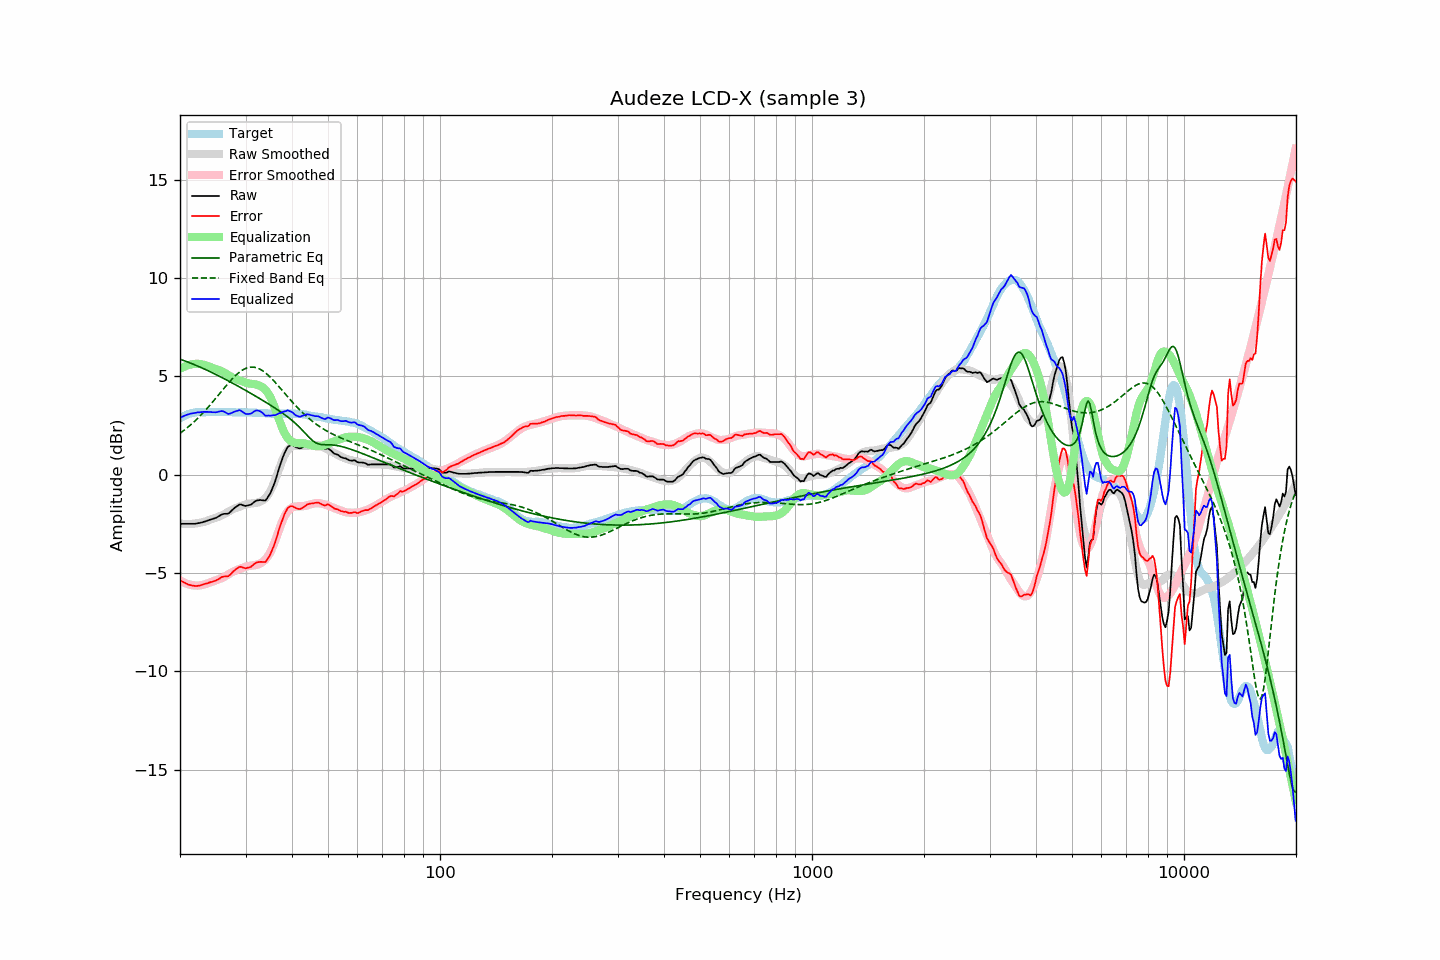

Values plotted in this chart, from the file beside it:
frequency, raw, error, smoothed, error_smoothed, equalization, parametric_eq, fixed_band_eq, equalized_raw, equalized_smoothed, target
20.00, -2.50, -5.36, -2.49, -5.38, 5.38, 5.87, 2.10, 2.88, 2.89, 2.86
20.20, -2.50, -5.41, -2.49, -5.43, 5.43, 5.84, 2.16, 2.93, 2.93, 2.91
20.40, -2.50, -5.46, -2.50, -5.47, 5.47, 5.81, 2.22, 2.97, 2.97, 2.96
20.61, -2.50, -5.49, -2.50, -5.50, 5.50, 5.78, 2.29, 3.01, 3.00, 2.99
20.81, -2.50, -5.54, -2.51, -5.54, 5.54, 5.75, 2.35, 3.04, 3.03, 3.04
21.02, -2.50, -5.58, -2.51, -5.56, 5.56, 5.72, 2.42, 3.07, 3.06, 3.08
21.23, -2.50, -5.60, -2.50, -5.59, 5.59, 5.69, 2.49, 3.09, 3.08, 3.10
21.44, -2.50, -5.62, -2.50, -5.61, 5.61, 5.66, 2.56, 3.11, 3.11, 3.12
21.66, -2.50, -5.64, -2.49, -5.62, 5.62, 5.63, 2.63, 3.12, 3.13, 3.14
21.87, -2.50, -5.65, -2.49, -5.63, 5.63, 5.59, 2.71, 3.13, 3.15, 3.15
22.09, -2.49, -5.66, -2.48, -5.64, 5.64, 5.56, 2.79, 3.15, 3.16, 3.17
22.31, -2.47, -5.65, -2.46, -5.64, 5.64, 5.52, 2.87, 3.17, 3.17, 3.18
22.54, -2.46, -5.64, -2.45, -5.63, 5.63, 5.49, 2.95, 3.17, 3.18, 3.18
22.76, -2.44, -5.62, -2.43, -5.62, 5.62, 5.45, 3.03, 3.18, 3.18, 3.18
22.99, -2.42, -5.59, -2.42, -5.60, 5.60, 5.42, 3.12, 3.18, 3.19, 3.17
23.22, -2.39, -5.56, -2.40, -5.58, 5.58, 5.38, 3.20, 3.19, 3.19, 3.17
23.45, -2.37, -5.54, -2.37, -5.56, 5.56, 5.34, 3.29, 3.19, 3.19, 3.17
23.69, -2.34, -5.52, -2.34, -5.53, 5.53, 5.30, 3.38, 3.19, 3.19, 3.18
23.92, -2.31, -5.49, -2.31, -5.50, 5.50, 5.26, 3.48, 3.19, 3.19, 3.18
24.16, -2.28, -5.46, -2.28, -5.47, 5.47, 5.23, 3.57, 3.19, 3.19, 3.18
24.40, -2.26, -5.45, -2.25, -5.43, 5.43, 5.19, 3.67, 3.18, 3.19, 3.19
24.65, -2.23, -5.41, -2.22, -5.40, 5.40, 5.15, 3.76, 3.18, 3.19, 3.18
24.89, -2.21, -5.39, -2.19, -5.38, 5.38, 5.11, 3.86, 3.17, 3.19, 3.18
25.14, -2.17, -5.35, -2.16, -5.35, 5.35, 5.07, 3.96, 3.18, 3.19, 3.18
25.39, -2.12, -5.31, -2.13, -5.32, 5.32, 5.03, 4.06, 3.21, 3.19, 3.19
25.65, -2.07, -5.26, -2.10, -5.29, 5.29, 4.98, 4.16, 3.22, 3.19, 3.19
25.91, -2.02, -5.20, -2.07, -5.26, 5.26, 4.94, 4.26, 3.24, 3.19, 3.18
26.16, -2.00, -5.18, -2.03, -5.22, 5.22, 4.90, 4.36, 3.22, 3.19, 3.18
26.43, -1.99, -5.17, -1.98, -5.17, 5.17, 4.86, 4.46, 3.18, 3.18, 3.18
26.69, -1.99, -5.17, -1.94, -5.12, 5.12, 4.82, 4.55, 3.13, 3.18, 3.18
26.96, -1.98, -5.16, -1.89, -5.07, 5.07, 4.77, 4.65, 3.09, 3.18, 3.18
27.23, -1.92, -5.10, -1.84, -5.02, 5.02, 4.73, 4.74, 3.10, 3.18, 3.18
27.50, -1.84, -5.02, -1.79, -4.97, 4.97, 4.68, 4.83, 3.14, 3.18, 3.18
27.77, -1.76, -4.93, -1.75, -4.93, 4.93, 4.64, 4.92, 3.17, 3.18, 3.17
28.05, -1.69, -4.86, -1.72, -4.89, 4.89, 4.60, 5.00, 3.21, 3.18, 3.17
28.33, -1.63, -4.79, -1.69, -4.86, 4.86, 4.55, 5.07, 3.23, 3.17, 3.16
28.62, -1.58, -4.74, -1.66, -4.83, 4.83, 4.51, 5.15, 3.25, 3.17, 3.16
28.90, -1.52, -4.69, -1.63, -4.80, 4.80, 4.46, 5.21, 3.28, 3.17, 3.17
29.19, -1.52, -4.68, -1.60, -4.77, 4.77, 4.42, 5.27, 3.25, 3.17, 3.16
29.48, -1.55, -4.72, -1.57, -4.74, 4.74, 4.37, 5.33, 3.19, 3.17, 3.17
29.78, -1.58, -4.74, -1.54, -4.70, 4.70, 4.32, 5.37, 3.13, 3.17, 3.16
30.08, -1.59, -4.76, -1.51, -4.68, 4.68, 4.28, 5.41, 3.09, 3.16, 3.17
30.38, -1.57, -4.73, -1.49, -4.65, 4.65, 4.23, 5.44, 3.08, 3.16, 3.16
30.68, -1.55, -4.71, -1.47, -4.64, 4.64, 4.18, 5.46, 3.09, 3.16, 3.16
30.99, -1.53, -4.69, -1.47, -4.63, 4.63, 4.14, 5.47, 3.10, 3.16, 3.16
31.30, -1.47, -4.62, -1.46, -4.62, 4.62, 4.09, 5.47, 3.15, 3.16, 3.15
31.61, -1.40, -4.55, -1.45, -4.61, 4.61, 4.04, 5.46, 3.21, 3.16, 3.15
31.93, -1.34, -4.49, -1.44, -4.59, 4.59, 3.99, 5.45, 3.25, 3.15, 3.15
32.24, -1.31, -4.45, -1.43, -4.57, 4.57, 3.95, 5.43, 3.27, 3.15, 3.14
32.57, -1.30, -4.44, -1.40, -4.54, 4.54, 3.90, 5.39, 3.25, 3.14, 3.14
32.89, -1.29, -4.43, -1.37, -4.51, 4.51, 3.85, 5.35, 3.22, 3.14, 3.14
33.22, -1.30, -4.43, -1.33, -4.46, 4.46, 3.80, 5.30, 3.16, 3.14, 3.13
33.55, -1.31, -4.44, -1.27, -4.40, 4.40, 3.75, 5.25, 3.09, 3.13, 3.13
33.89, -1.32, -4.44, -1.20, -4.32, 4.32, 3.70, 5.19, 3.00, 3.13, 3.12
34.23, -1.23, -4.35, -1.10, -4.23, 4.23, 3.65, 5.12, 3.00, 3.12, 3.12
34.57, -1.10, -4.21, -0.99, -4.11, 4.11, 3.60, 5.05, 3.01, 3.12, 3.11
34.92, -0.97, -4.08, -0.86, -3.97, 3.97, 3.55, 4.97, 3.00, 3.11, 3.11
35.27, -0.79, -3.89, -0.69, -3.80, 3.80, 3.50, 4.89, 3.01, 3.11, 3.10
35.62, -0.59, -3.69, -0.51, -3.61, 3.61, 3.45, 4.80, 3.03, 3.11, 3.10
35.97, -0.38, -3.49, -0.30, -3.40, 3.40, 3.39, 4.71, 3.02, 3.10, 3.10
... 635 more rows
